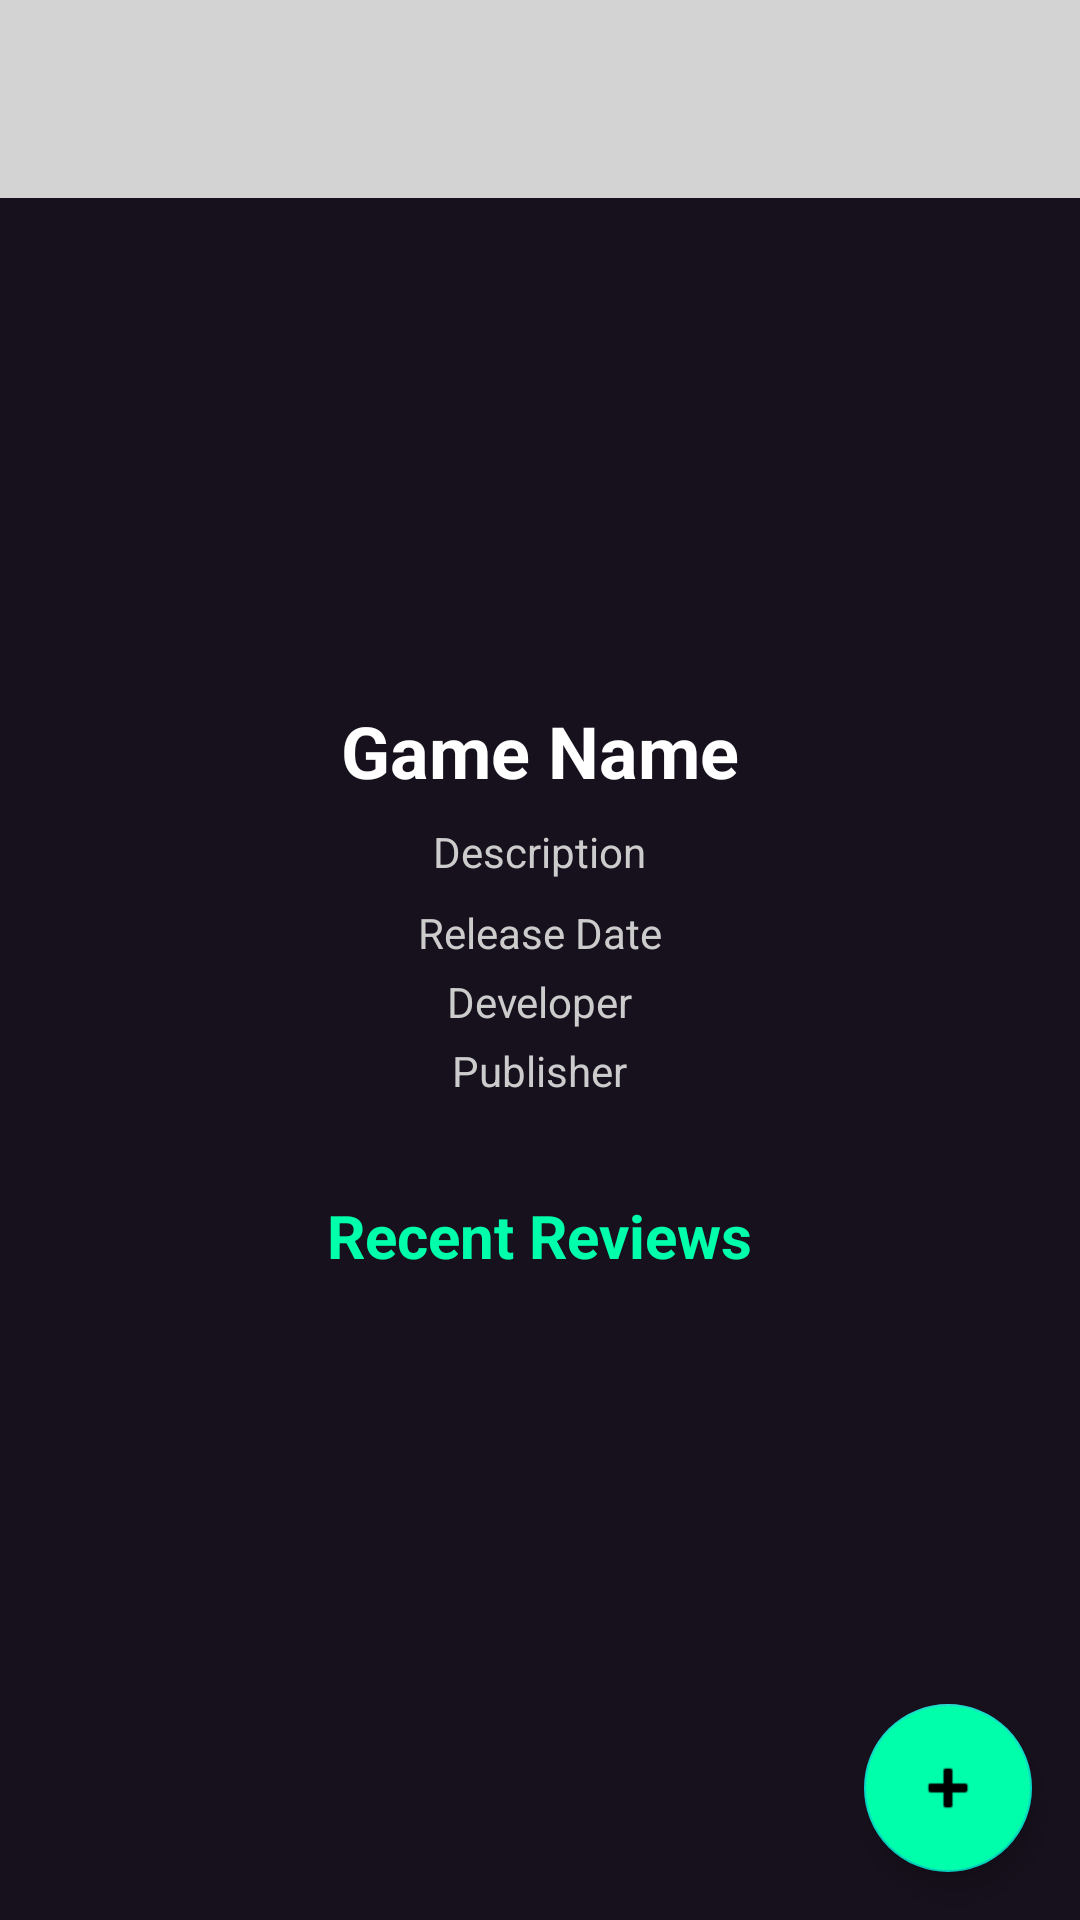

Produce the Android XML layout that renders to this screen, including the resource entries it uses.
<!-- AndroidManifest.xml: application theme Theme.GamerReviewsFinalJava -->
<!-- res/layout/activity_game_details.xml -->
<RelativeLayout xmlns:android="http://schemas.android.com/apk/res/android"
    xmlns:tools="http://schemas.android.com/tools"
    xmlns:app="http://schemas.android.com/apk/res-auto"
    android:id="@+id/gameDetailsLayout"
    android:layout_width="match_parent"
    android:layout_height="match_parent"
    android:background="#17111D"
    tools:context=".GameDetailsActivity">

    
    <include
        android:id="@+id/headerLayout"
        android:layout_width="match_parent"
        android:layout_height="wrap_content"
        layout="@layout/header_layout" />

    
    <ImageView
        android:id="@+id/imageViewGame"
        android:layout_width="match_parent"
        android:layout_height="120dp"
        android:scaleType="fitCenter"
        android:adjustViewBounds="true"
        android:layout_below="@id/headerLayout"
        android:layout_marginTop="16dp"
        android:layout_marginBottom="16dp" />

    
    <ScrollView
        android:layout_width="match_parent"
        android:layout_height="match_parent"
        android:padding="16dp"
        android:layout_below="@id/imageViewGame"
        android:layout_above="@id/fabAddReview">

        <LinearLayout
            android:layout_width="match_parent"
            android:layout_height="wrap_content"
            android:orientation="vertical"
            android:gravity="center_horizontal">

            
            <TextView
                android:id="@+id/textViewGameName"
                android:layout_width="wrap_content"
                android:layout_height="wrap_content"
                android:text="Game Name"
                android:textSize="24sp"
                android:textColor="#FFFFFF"
                android:textStyle="bold"
                android:layout_marginBottom="8dp" />

            
            <TextView
                android:id="@+id/textViewGameDescription"
                android:layout_width="wrap_content"
                android:layout_height="wrap_content"
                android:text="Description"
                android:textColor="#CCCCCC"
                android:layout_marginBottom="8dp"
                android:textAlignment="center" />

            
            <TextView
                android:id="@+id/textViewGameReleaseDate"
                android:layout_width="wrap_content"
                android:layout_height="wrap_content"
                android:text="Release Date"
                android:textColor="#CCCCCC"
                android:layout_marginBottom="4dp" />

            
            <TextView
                android:id="@+id/textViewGameDeveloper"
                android:layout_width="wrap_content"
                android:layout_height="wrap_content"
                android:text="Developer"
                android:textColor="#CCCCCC"
                android:layout_marginBottom="4dp" />

            
            <TextView
                android:id="@+id/textViewGamePublisher"
                android:layout_width="wrap_content"
                android:layout_height="wrap_content"
                android:text="Publisher"
                android:textColor="#CCCCCC"
                android:layout_marginBottom="16dp" />

            
            <TextView
                android:id="@+id/textViewRecentReviewsLabel"
                android:layout_width="wrap_content"
                android:layout_height="wrap_content"
                android:text="Recent Reviews"
                android:textColor="#00FFAA"
                android:textSize="20sp"
                android:textStyle="bold"
                android:layout_marginTop="16dp"
                android:layout_marginBottom="8dp" />

            
            <androidx.recyclerview.widget.RecyclerView
                android:id="@+id/recyclerViewReviews"
                android:layout_width="match_parent"
                android:layout_height="wrap_content"
                android:nestedScrollingEnabled="false" />
        </LinearLayout>
    </ScrollView>
    
    
    <com.google.android.material.floatingactionbutton.FloatingActionButton
        android:id="@+id/fabAddReview"
        android:layout_width="wrap_content"
        android:layout_height="wrap_content"
        android:src="@android:drawable/ic_input_add"
        android:layout_alignParentBottom="true"
        android:layout_alignParentEnd="true"
        android:layout_margin="16dp"
        android:contentDescription="Add Review"
        android:tint="#FFFFFF"
        android:backgroundTint="#00FFAA" />
</RelativeLayout>
<!-- res/layout/header_layout.xml (included above) -->
<LinearLayout xmlns:android="http://schemas.android.com/apk/res/android"
    android:layout_width="match_parent"
    android:layout_height="wrap_content"
    android:orientation="vertical"
    android:gravity="center_horizontal"
    android:background="#D3D3D3"
    android:padding="8dp"
    android:layout_marginBottom="16dp">

    
    <ImageView
        android:id="@+id/imageViewLogo"
        android:layout_width="250dp"
    android:layout_height="50dp"
    android:src="@drawable/logo"
    android:contentDescription="App Logo" />

</LinearLayout>
<!-- resources referenced by this layout -->
<resources>
  <style name="Theme.GamerReviewsFinalJava" parent="Theme.MaterialComponents.DayNight.NoActionBar">
          <item name="android:windowBackground">@android:color/white</item>
          <item name="android:textColorPrimary">@android:color/black</item>
          <item name="android:colorPrimary">@color/colorPrimary</item>
      </style>
  <color name="colorPrimary">#6200EE</color>
</resources>
